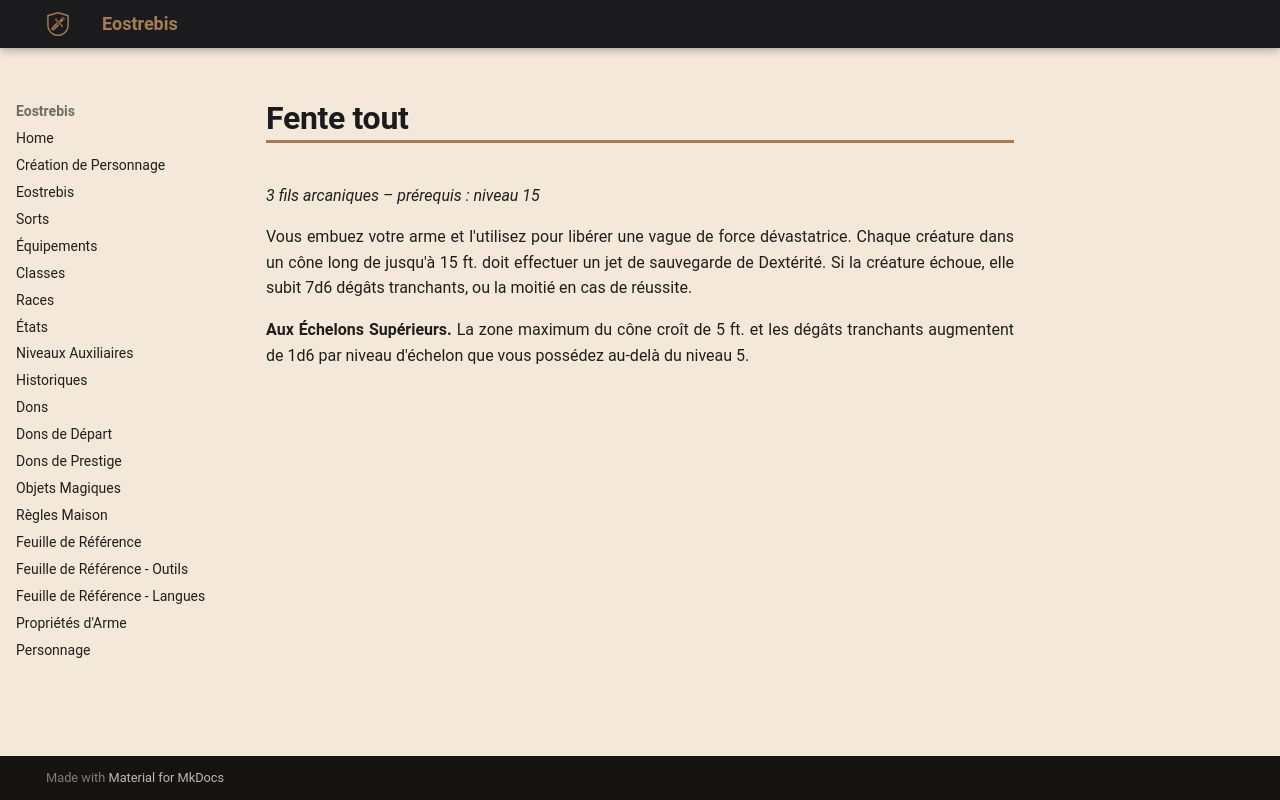

repository: Eostrebis/5e.VF · page: classes/Tisserand/Finitions/Fente-tout/index.html · generator: mkdocs

---
writing_status: finished
---
*3 fils arcaniques – prérequis : niveau 15*

Vous embuez votre arme et l'utilisez pour libérer une vague de force dévastatrice. Chaque créature dans un cône long de jusqu'à 15 ft. doit effectuer un jet de sauvegarde de Dextérité. Si la créature échoue, elle subit 7d6 dégâts tranchants, ou la moitié en cas de réussite.

**Aux Échelons Supérieurs.** La zone maximum du cône croît de 5 ft. et les dégâts tranchants augmentent de 1d6 par niveau d'échelon que vous possédez au-delà du niveau 5.
